Dataset: DE_6205_2HP (GitHub, laexl/love-xyellow-lemon-). Classes: normal, ball14, ball21, ball7, inner14, inner21, inner7, outer14, outer21, outer7.

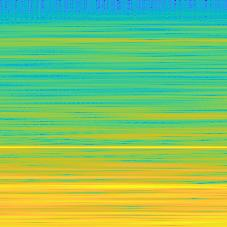
Label: normal

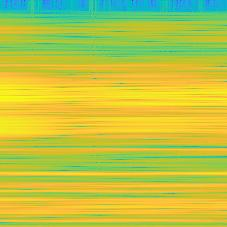
Label: inner14

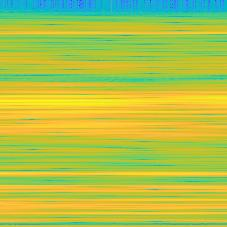
Label: ball21

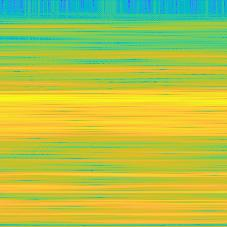
Label: ball7

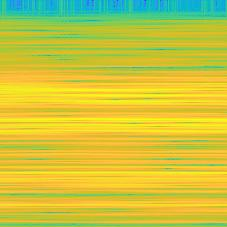
Label: inner7

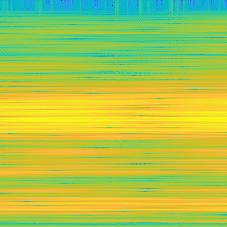
Label: inner21
